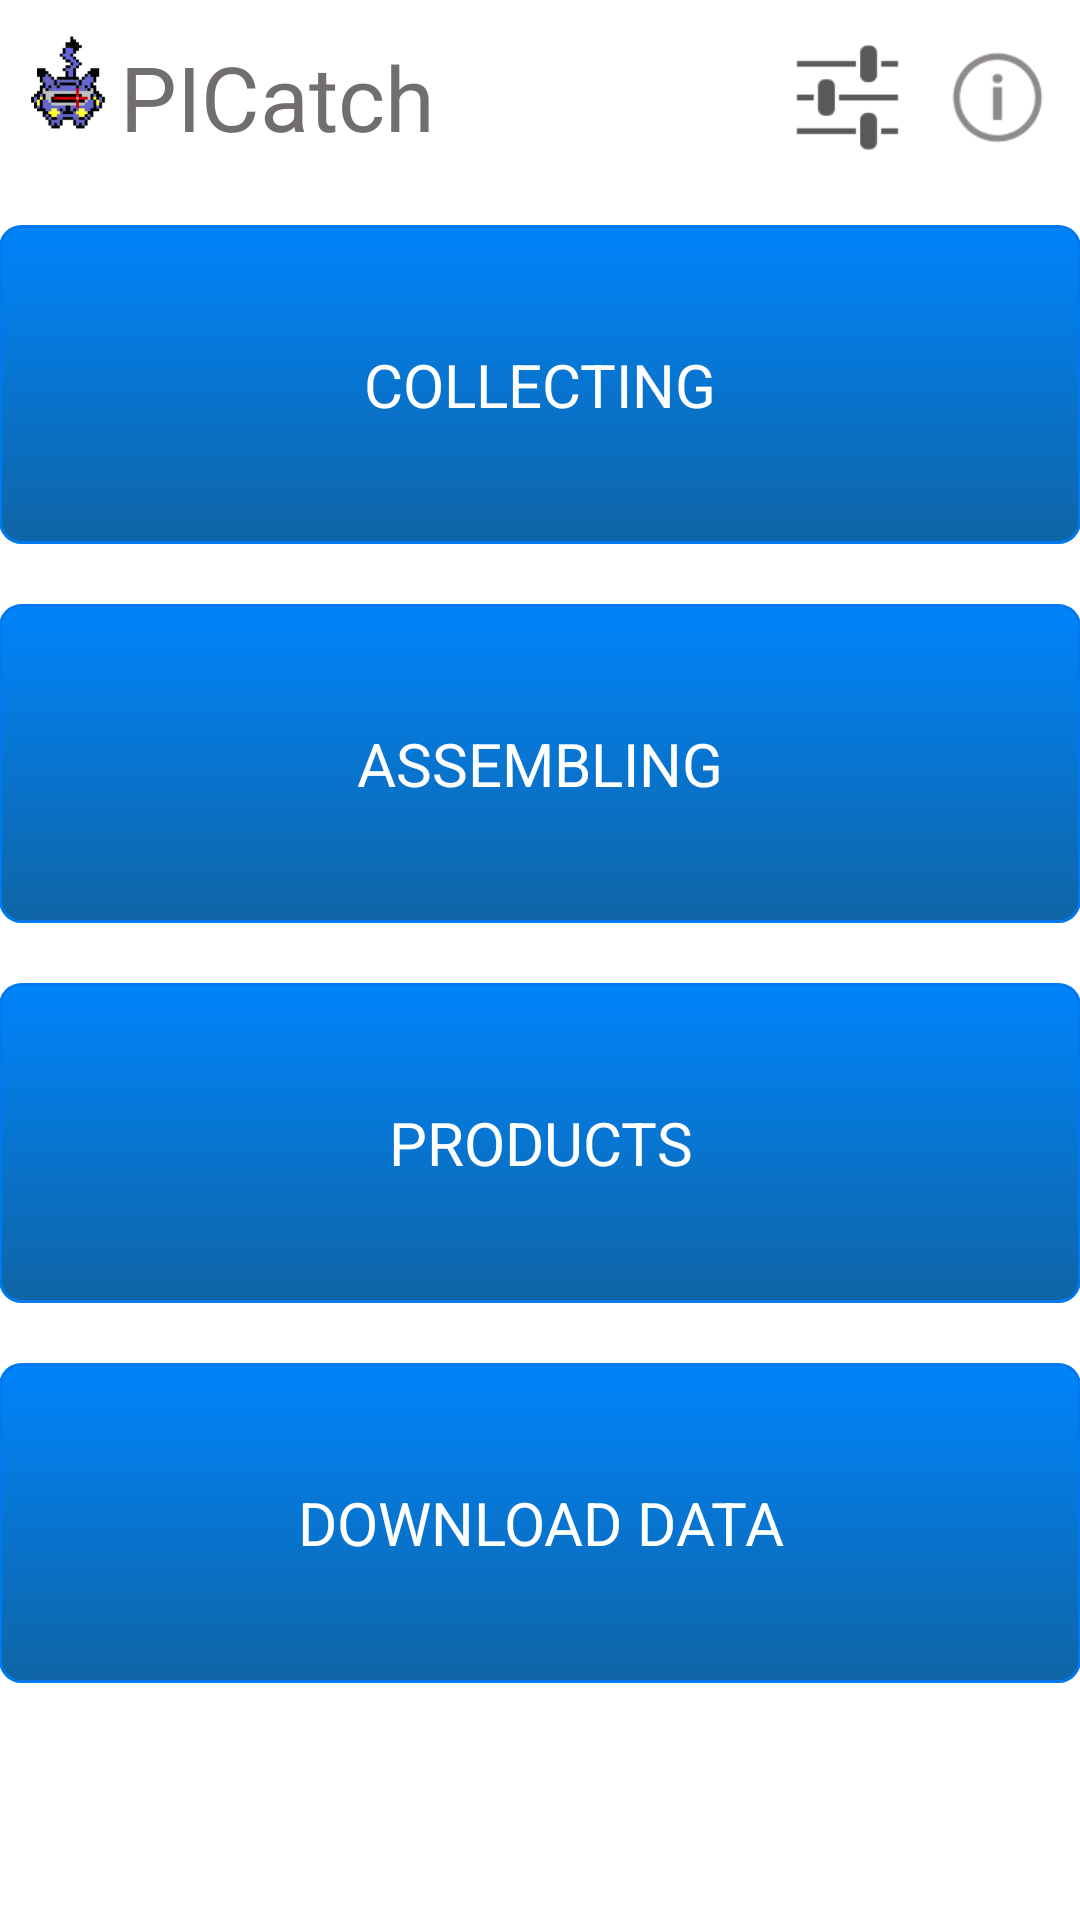

Here is an Android app screen rendered from its layout file. Give the layout XML and the strings, colors and styles it references.
<!-- AndroidManifest.xml: application theme android:Theme.Light.NoTitleBar.Fullscreen -->
<!-- res/layout/activity_picatch__menu.xml -->
<?xml version="1.0" encoding="utf-8"?>
<RelativeLayout xmlns:android="http://schemas.android.com/apk/res/android"
    xmlns:tools="http://schemas.android.com/tools"
    android:id="@+id/menu_layout"
    android:layout_width="match_parent"
    android:layout_height="match_parent"
    tools:context="pl.undersoft.picatch.PICATCH_MENU"
    android:background="#ffffff">

    <TableLayout
        android:layout_width="match_parent"
        android:layout_height="match_parent"
        android:layout_centerHorizontal="true"
        android:padding="@dimen/activity_horizontal_margin">

        <Button
            android:id="@+id/collecting_b"
            android:layout_width="match_parent"
            android:layout_height="wrap_content"
            android:layout_marginTop="75dp"
            android:layout_weight="5"
            android:background="@drawable/picatch_button"
            android:clickable="true"
            android:ellipsize="none"
            android:enabled="true"
            android:focusable="false"
            android:focusableInTouchMode="true"
            android:text="COLLECTING"
            android:textColor="#ffffff"
            android:textSize="20dp" />

        <Button
            android:id="@+id/assembling_b"
            android:layout_width="match_parent"
            android:layout_height="wrap_content"
            android:layout_marginTop="20dp"
            android:layout_weight="5"
            android:background="@drawable/picatch_button"
            android:clickable="true"
            android:enabled="true"
            android:focusable="false"
            android:focusableInTouchMode="false"
            android:text="ASSEMBLING"
            android:textColor="#ffffff"
            android:textSize="20dp" />

        <Button
            android:id="@+id/registers_b"
            android:layout_width="match_parent"
            android:layout_height="wrap_content"
            android:layout_marginTop="20dp"
            android:layout_weight="5"
            android:background="@drawable/picatch_button"
            android:clickable="true"
            android:enabled="true"
            android:focusable="false"
            android:focusableInTouchMode="false"
            android:text="PRODUCTS"
            android:textColor="#ffffff"
            android:textSize="20dp" />

        <Button
            android:id="@+id/transfer_b"
            android:layout_width="match_parent"
            android:layout_height="wrap_content"
            android:layout_marginTop="20dp"
            android:layout_weight="5"
            android:background="@drawable/picatch_button"
            android:clickable="true"
            android:enabled="true"
            android:focusable="false"
            android:focusableInTouchMode="false"
            android:text="DOWNLOAD DATA"
            android:textColor="#ffffff"
            android:textSize="20dp" />

        <ImageView
            android:id="@+id/imageView2"
            android:layout_width="40dp"
            android:layout_height="30dp"
            android:layout_marginBottom="0dp"
            android:layout_marginTop="25dp"
            android:layout_weight="2"
            android:src="@drawable/undersoft" />

    </TableLayout>

    <RelativeLayout
        android:layout_width="match_parent"
        android:layout_height="60dp"
        android:clickable="false">

        <Button
            android:layout_width="45dp"
            android:layout_height="45dp"
            android:id="@+id/options_b"
            android:background="@drawable/picatch_menu_button"
            android:clickable="true"
            android:enabled="true"
            android:focusable="true"
            android:focusableInTouchMode="true"
            android:layout_alignParentBottom="false"
            android:layout_toLeftOf="@+id/button2"
            android:layout_marginRight="5dp"
            android:layout_alignParentTop="true"
            android:layout_marginTop="10dp" />


        <ImageView
            android:layout_width="35dp"
            android:layout_height="35dp"
            android:id="@+id/imageView"
            android:src="@mipmap/ic_launcher"
            android:layout_alignParentBottom="false"
            android:layout_alignParentLeft="true"
            android:layout_marginLeft="5dp"
            android:layout_alignParentTop="true"
            android:layout_marginTop="10dp" />

        <Button
            android:layout_width="45dp"
            android:layout_height="45dp"
            android:id="@+id/button2"
            android:background="@drawable/picatch_help_button"
            android:layout_alignParentBottom="false"
            android:layout_alignParentRight="true"
            android:layout_marginRight="5dp"
            android:layout_alignParentTop="true"
            android:layout_marginTop="10dp" />

        <TextView
            android:layout_width="wrap_content"
            android:layout_height="35dp"
            android:textAppearance="?android:attr/textAppearanceLarge"
            android:text="PICatch"
            android:id="@+id/textView2"
            android:layout_alignParentBottom="false"
            android:layout_toRightOf="@+id/imageView"
            android:textSize="30dp"
            android:textColor="#ff726d6e"
            android:layout_alignParentTop="true"
            android:layout_marginTop="12dp" />

    </RelativeLayout>



</RelativeLayout>
<!-- resources referenced by this layout -->
<resources>
  <!-- drawable picatch_button (drawable) -->
  <?xml version="1.0" encoding="utf-8"?>
      <selector xmlns:android="http://schemas.android.com/apk/res/android">
          <item android:state_pressed="true" >
              <shape>
                  <solid
                      android:color="#004F81" />
                  <stroke
                      android:width="1dp"
                      android:color="#222222" />
                  <corners
                      android:radius="7dp" />
                  <padding
                      android:left="10dp"
                      android:top="10dp"
                      android:right="10dp"
                      android:bottom="10dp" />
              </shape>
          </item>
          <item>
              <shape>
                  <gradient
                      android:startColor="#0084fb"
                      android:endColor="#0f65a5"
                      android:angle="270" />
                  <stroke
                      android:width="1dp"
                      android:color="#0079ee" />
                  <corners
                      android:radius="7dp" />
                  <padding
                      android:left="10dp"
                      android:top="10dp"
                      android:right="10dp"
                      android:bottom="10dp" />
              </shape>
          </item>
      </selector>
  <!-- drawable picatch_help_button (drawable-mdpi) -->
  <?xml version="1.0" encoding="utf-8"?>
      <selector xmlns:android="http://schemas.android.com/apk/res/android">
          <item android:state_pressed="true" android:drawable="@drawable/ic_action_info_down" />
  
  
          <item android:drawable="@drawable/ic_action_info_up" />
  
      </selector>
  <!-- drawable picatch_menu_button (drawable) -->
  <?xml version="1.0" encoding="utf-8"?>
      <selector xmlns:android="http://schemas.android.com/apk/res/android">
          <item android:state_pressed="true" android:drawable="@drawable/ic_options_up" />
  
  
          <item android:drawable="@drawable/ic_action_menu_up" />
  
      </selector>
  <!-- mipmap ic_launcher: png bitmap (mipmap-hdpi, 694 bytes) -->
  <!-- drawable ic_action_info_down: png bitmap (drawable-hdpi, 598 bytes) -->
  <!-- drawable ic_action_info_up: png bitmap (drawable-hdpi, 616 bytes) -->
  <!-- drawable ic_options_up: png bitmap (drawable-hdpi, 330 bytes) -->
  <!-- drawable ic_action_menu_up: png bitmap (drawable-hdpi, 444 bytes) -->
</resources>
